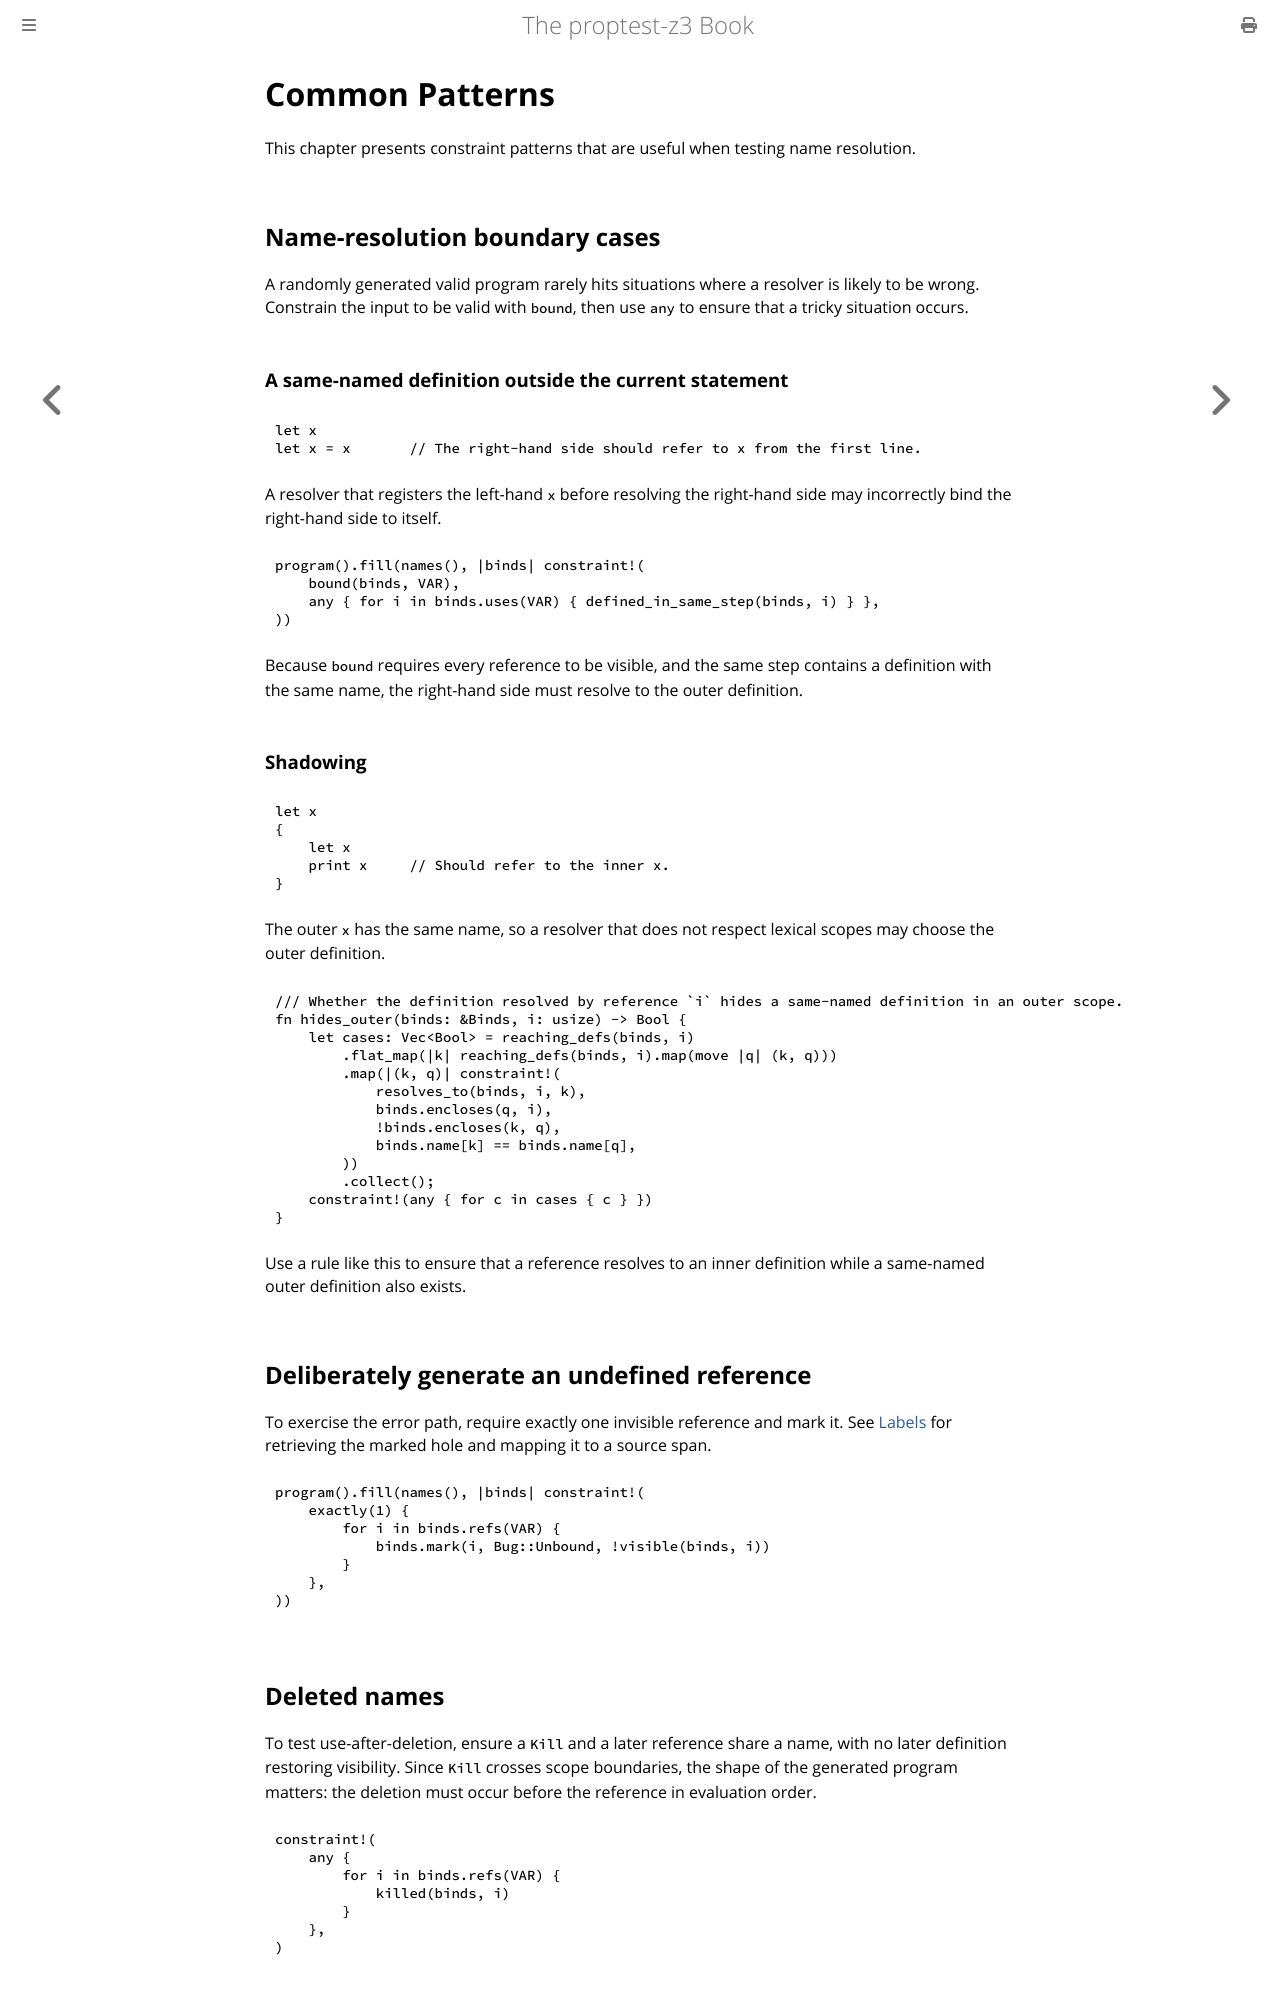

repository: asobininn/z3-toolkit · page: patterns.html · generator: mdbook

# Common Patterns

This chapter presents constraint patterns that are useful when testing name resolution.

## Name-resolution boundary cases

A randomly generated valid program rarely hits situations where a resolver is likely to be wrong. Constrain the input to be valid with `bound`, then use `any` to ensure that a tricky situation occurs.

### A same-named definition outside the current statement

```rust,ignore
let x
let x = x       // The right-hand side should refer to x from the first line.
```

A resolver that registers the left-hand `x` before resolving the right-hand side may incorrectly bind the right-hand side to itself.

```rust,ignore
program().fill(names(), |binds| constraint!(
    bound(binds, VAR),
    any { for i in binds.uses(VAR) { defined_in_same_step(binds, i) } },
))
```

Because `bound` requires every reference to be visible, and the same step contains a definition with the same name, the right-hand side must resolve to the outer definition.

### Shadowing

```rust,ignore
let x
{
    let x
    print x     // Should refer to the inner x.
}
```

The outer `x` has the same name, so a resolver that does not respect lexical scopes may choose the outer definition.

```rust,ignore
/// Whether the definition resolved by reference `i` hides a same-named definition in an outer scope.
fn hides_outer(binds: &Binds, i: usize) -> Bool {
    let cases: Vec<Bool> = reaching_defs(binds, i)
        .flat_map(|k| reaching_defs(binds, i).map(move |q| (k, q)))
        .map(|(k, q)| constraint!(
            resolves_to(binds, i, k),
            binds.encloses(q, i),
            !binds.encloses(k, q),
            binds.name[k] == binds.name[q],
        ))
        .collect();
    constraint!(any { for c in cases { c } })
}
```

Use a rule like this to ensure that a reference resolves to an inner definition while a same-named outer definition also exists.

## Deliberately generate an undefined reference

To exercise the error path, require exactly one invisible reference and mark it. See [Labels](./feature_guide/labels.md) for retrieving the marked hole and mapping it to a source span.

```rust,ignore
program().fill(names(), |binds| constraint!(
    exactly(1) {
        for i in binds.refs(VAR) {
            binds.mark(i, Bug::Unbound, !visible(binds, i))
        }
    },
))
```

## Deleted names

To test use-after-deletion, ensure a `Kill` and a later reference share a name, with no later definition restoring visibility. Since `Kill` crosses scope boundaries, the shape of the generated program matters: the deletion must occur before the reference in evaluation order.

```rust,ignore
constraint!(
    any {
        for i in binds.refs(VAR) {
            killed(binds, i)
        }
    },
)
```
